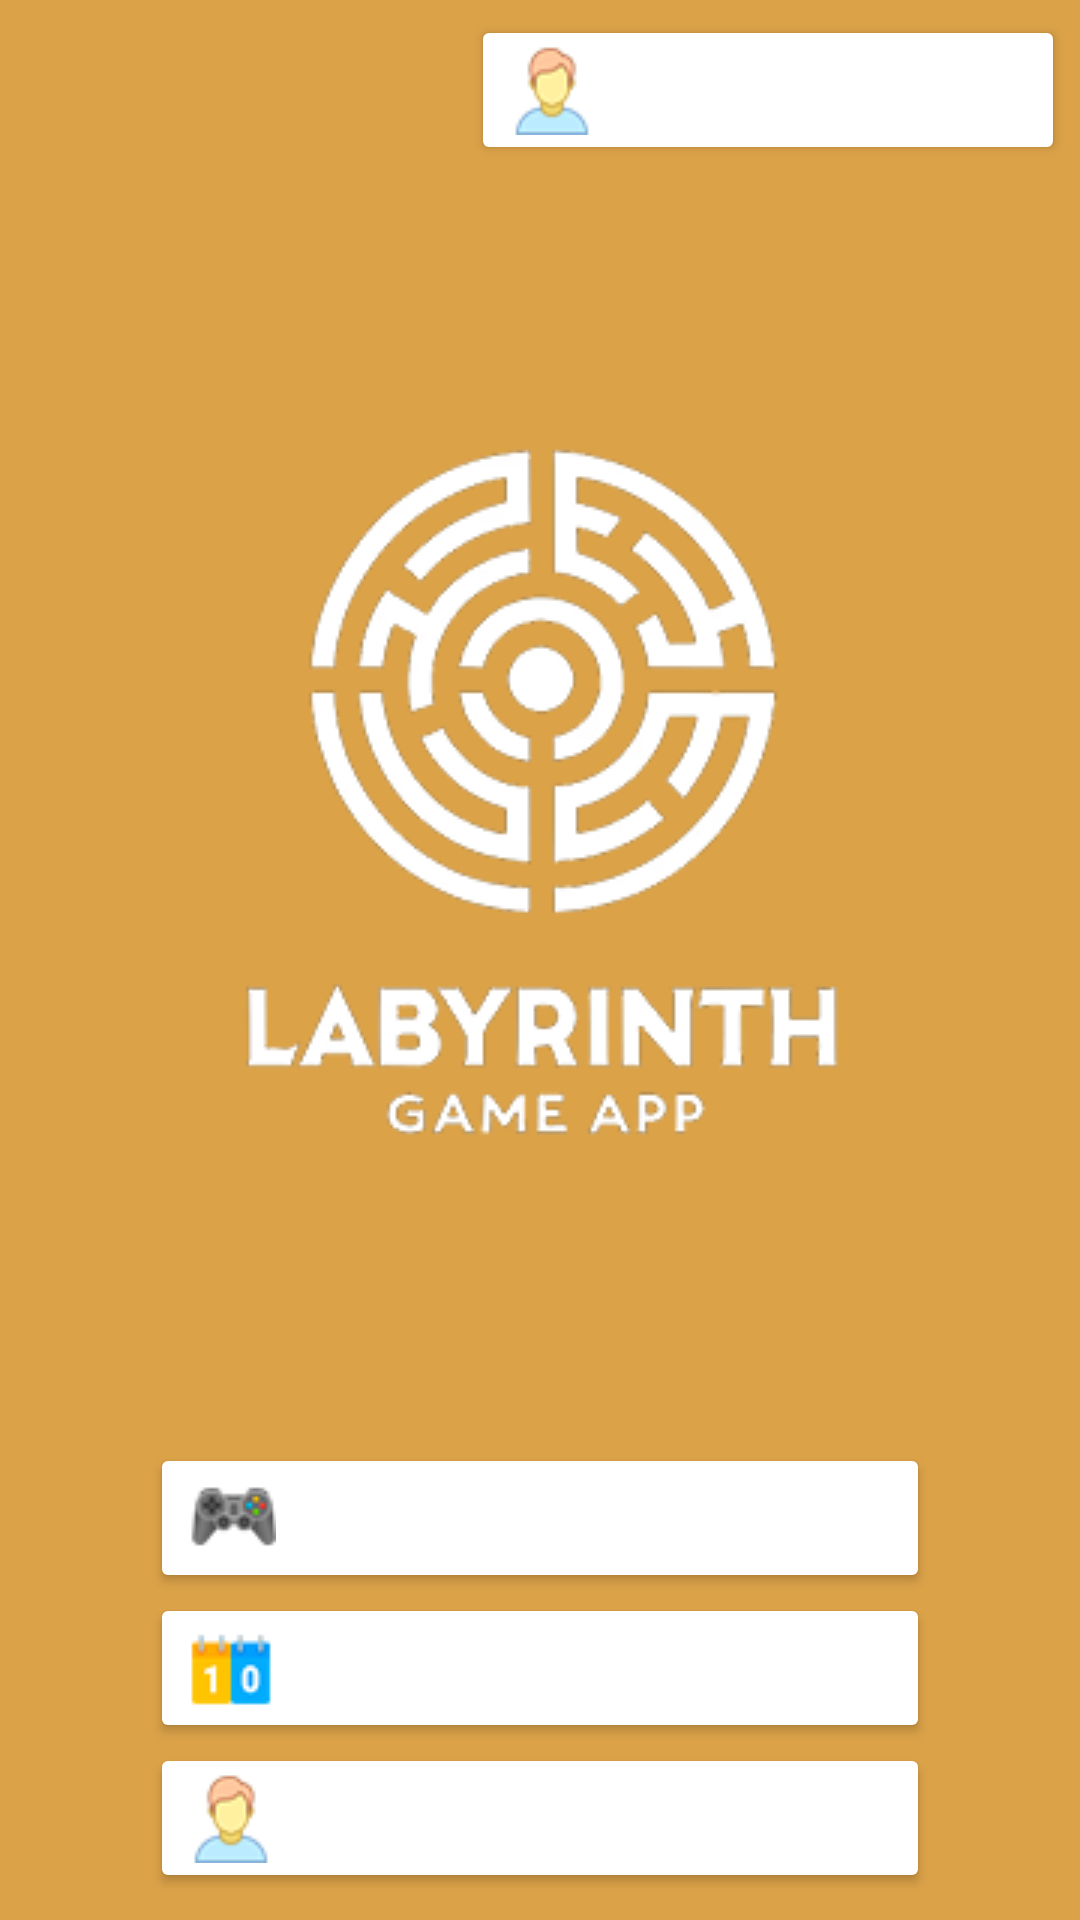

Produce the Android XML layout that renders to this screen, including the resource entries it uses.
<!-- AndroidManifest.xml: application theme BaseTheme -->
<!-- res/layout/fragment_welcome.xml -->
<?xml version="1.0" encoding="utf-8"?>
<RelativeLayout xmlns:android="http://schemas.android.com/apk/res/android"
    xmlns:tools="http://schemas.android.com/tools"
    android:layout_width="match_parent"
    android:layout_height="match_parent"
    android:background="?attr/colorPrimaryDark"
    android:id="@+id/welcome_fragment_main_layout"
    tools:context=".ui.activities.fragments.WelcomeFragment">

    <ImageButton
        android:id="@+id/image_parameter_button"
        android:layout_width="wrap_content"
        android:layout_height="wrap_content"
        android:layout_alignParentTop="true"
        android:layout_alignParentStart="true"
        android:layout_marginTop="5dp"
        android:layout_marginStart="5dp"
        android:src="@drawable/parameter_icon"
        android:contentDescription="@string/button_parameters"
        android:background="@null"/>


    <Button
        android:id="@+id/button_account"
        android:layout_width="wrap_content"
        android:layout_height="wrap_content"
        android:layout_alignParentTop="true"
        android:layout_alignParentEnd="true"
        android:layout_marginTop="5dp"
        android:text="@string/not_connected"
        android:textColor="?attr/colorButtonNormal"
        android:layout_marginEnd="5dp"
        android:textSize="18sp"
        android:textStyle="bold"
        android:drawableLeft="@drawable/account_icon_button"/>


    <ImageView
        android:id="@+id/labyrinth_image"
        android:layout_width="wrap_content"
        android:layout_height="wrap_content"
        android:layout_below="@id/image_parameter_button"
        android:layout_centerHorizontal="true"
        android:layout_marginTop="140dp"
        android:src="?attr/application_logo" />

    <Button
        android:id="@+id/button_game"
        android:layout_width="match_parent"
        android:layout_height="wrap_content"
        android:layout_below="@id/labyrinth_image"
        android:layout_marginStart="50dp"
        android:layout_marginEnd="50dp"
        android:layout_marginTop="100dp"
        android:text="@string/text_bouton_welcome_fragment"
        android:textColor="?attr/colorButtonNormal"
        android:drawableLeft="@drawable/game_icon_button"
        android:textSize="20sp"
        android:textStyle="bold"/>

    <Button
        android:id="@+id/button_score"
        android:layout_width="match_parent"
        android:layout_height="wrap_content"
        android:layout_below="@id/button_game"
        android:layout_marginStart="50dp"
        android:layout_marginEnd="50dp"
        android:text="@string/text_bouton2_welcome_fragment"
        android:textColor="?attr/colorButtonNormal"
        android:drawableLeft="@drawable/score_icon_button"
        android:textSize="20sp"
        android:textStyle="bold"/>

    <Button
        android:id="@+id/button_login"
        android:layout_width="match_parent"
        android:layout_height="wrap_content"
        android:layout_below="@id/button_score"
        android:layout_marginStart="50dp"
        android:layout_marginEnd="50dp"
        android:text="@string/log_in"
        android:textColor="?attr/colorButtonNormal"
        android:drawableLeft="@drawable/account_icon_button"
        android:textSize="20sp"
        android:textStyle="bold"/>

</RelativeLayout>


<!-- resources referenced by this layout -->
<resources>
  <!-- drawable account_icon_button: png bitmap (drawable, 4329 bytes) -->
  <!-- drawable game_icon_button: png bitmap (drawable, 4383 bytes) -->
  <!-- drawable score_icon_button: png bitmap (drawable, 3823 bytes) -->
  <string name="button_parameters">Button parameters</string>
  <string name="log_in">Log in</string>
  <string name="not_connected">Not connected</string>
  <string name="text_bouton2_welcome_fragment">Score</string>
  <string name="text_bouton_welcome_fragment">Play the game</string>
  <style name="BaseTheme" parent="Theme.Material3.DayNight.NoActionBar">
          <item name="colorPrimary">@color/light_sand</item>
          <item name="colorPrimaryDark">@color/sand</item>
          <item name="colorAccent">@color/white</item>
          <item name="colorControlNormal">@color/black</item>
          <item name="colorButtonNormal">@color/white</item>
  
          <item name="colorSwitchThumbNormal">@color/dark_white</item>
  
          <item name="controlBackground">@color/darker_grey</item>
  
          <item name="application_logo">@drawable/labyrinth_logo</item>
  
          <item name="profile_logo">@drawable/profile_icon_150_white</item>
  
          <item name="password_logo">@drawable/password_eye_white</item>
          <item name="password_logo_close">@drawable/password_eye_closed_white</item>
  
          <item name="button_arrow_up">@drawable/button_arrow_top_80_white</item>
          <item name="button_arrow_down">@drawable/button_arrow_down_80_white</item>
          <item name="button_arrow_left">@drawable/button_arrow_left_80_white</item>
          <item name="button_arrow_right">@drawable/button_arrow_right_80_white</item>
  
      </style>
  <color name="light_sand">#ffd88d</color>
  <color name="sand">#dba248</color>
  <color name="white">#FFFFFFFF</color>
  <color name="black">#FF000000</color>
  <color name="dark_white">#f1f1f1</color>
  <color name="darker_grey">#212121</color>
  <!-- drawable labyrinth_logo: png bitmap (drawable, 62183 bytes) -->
  <!-- drawable profile_icon_150_white: png bitmap (drawable, 4428 bytes) -->
  <!-- drawable button_arrow_top_80_white: png bitmap (drawable, 3947 bytes) -->
  <!-- drawable button_arrow_down_80_white: png bitmap (drawable, 3974 bytes) -->
  <!-- drawable button_arrow_left_80_white: png bitmap (drawable, 3918 bytes) -->
  <!-- drawable button_arrow_right_80_white: png bitmap (drawable, 3911 bytes) -->
</resources>
